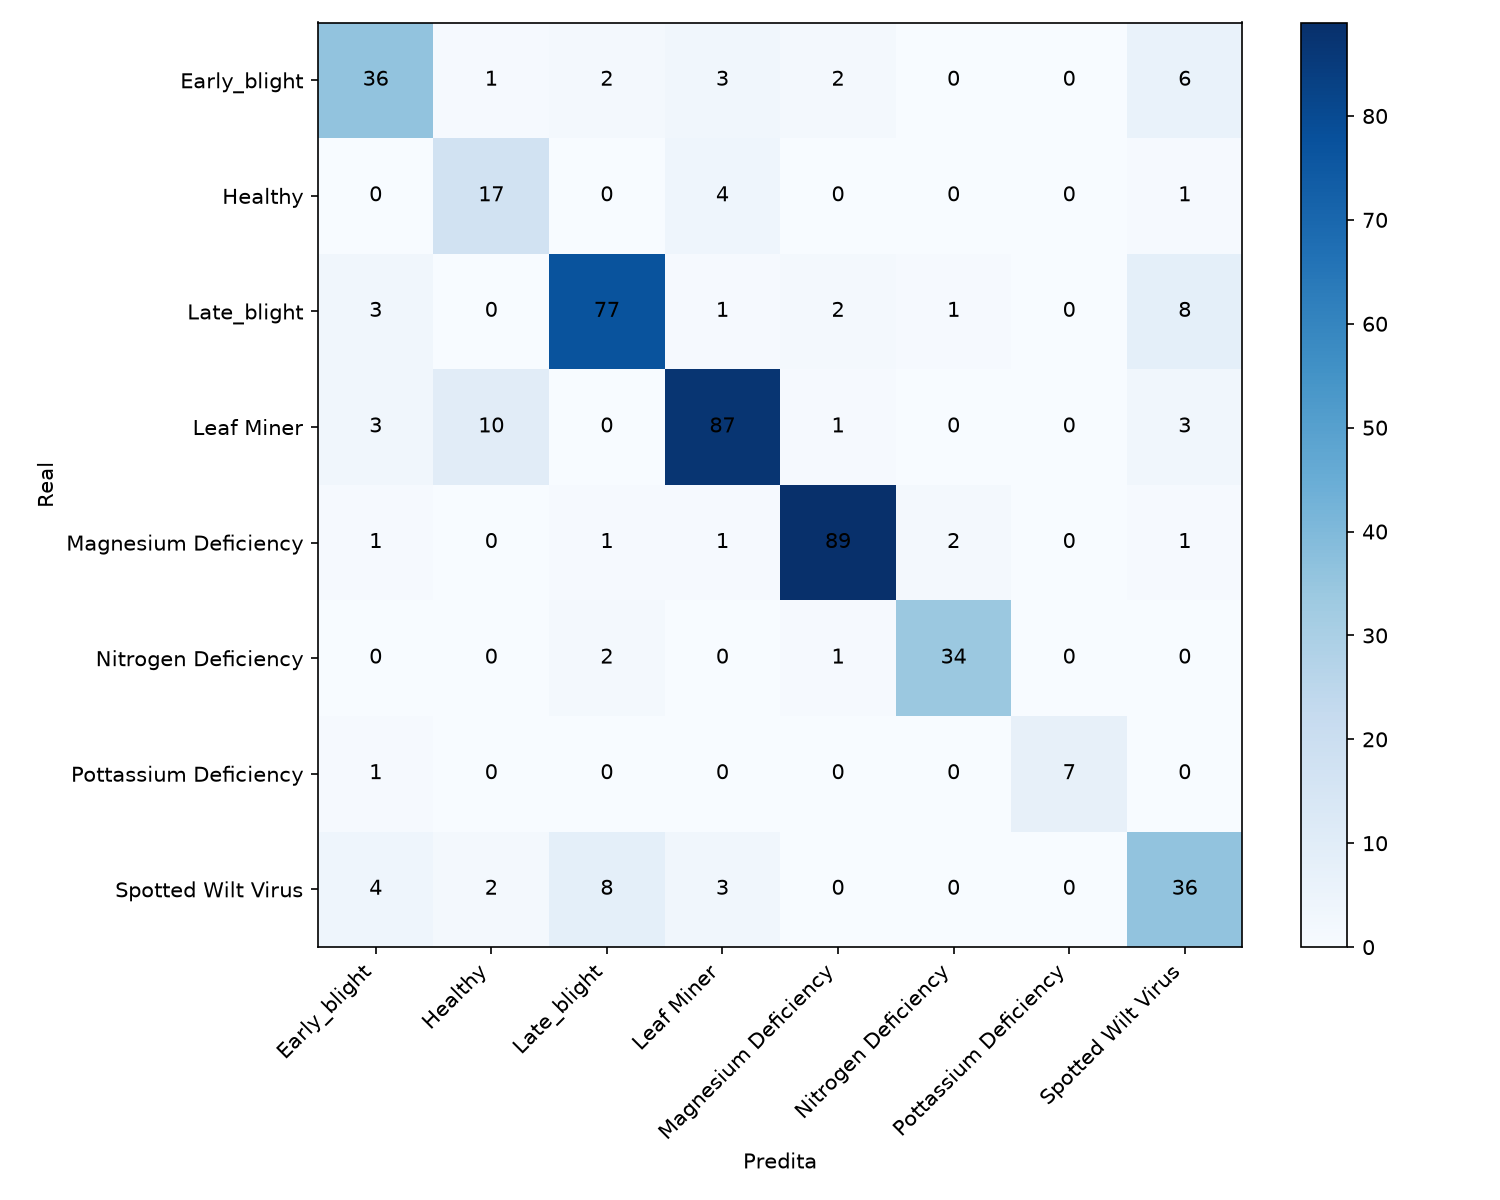

Data behind this chart, as committed beside it:
true/pred, Early_blight, Healthy, Late_blight, Leaf Miner, Magnesium Deficiency, Nitrogen Deficiency, Pottassium Deficiency, Spotted Wilt Virus
Early_blight, 36, 1, 2, 3, 2, 0, 0, 6
Healthy, 0, 17, 0, 4, 0, 0, 0, 1
Late_blight, 3, 0, 77, 1, 2, 1, 0, 8
Leaf Miner, 3, 10, 0, 87, 1, 0, 0, 3
Magnesium Deficiency, 1, 0, 1, 1, 89, 2, 0, 1
Nitrogen Deficiency, 0, 0, 2, 0, 1, 34, 0, 0
Pottassium Deficiency, 1, 0, 0, 0, 0, 0, 7, 0
Spotted Wilt Virus, 4, 2, 8, 3, 0, 0, 0, 36
